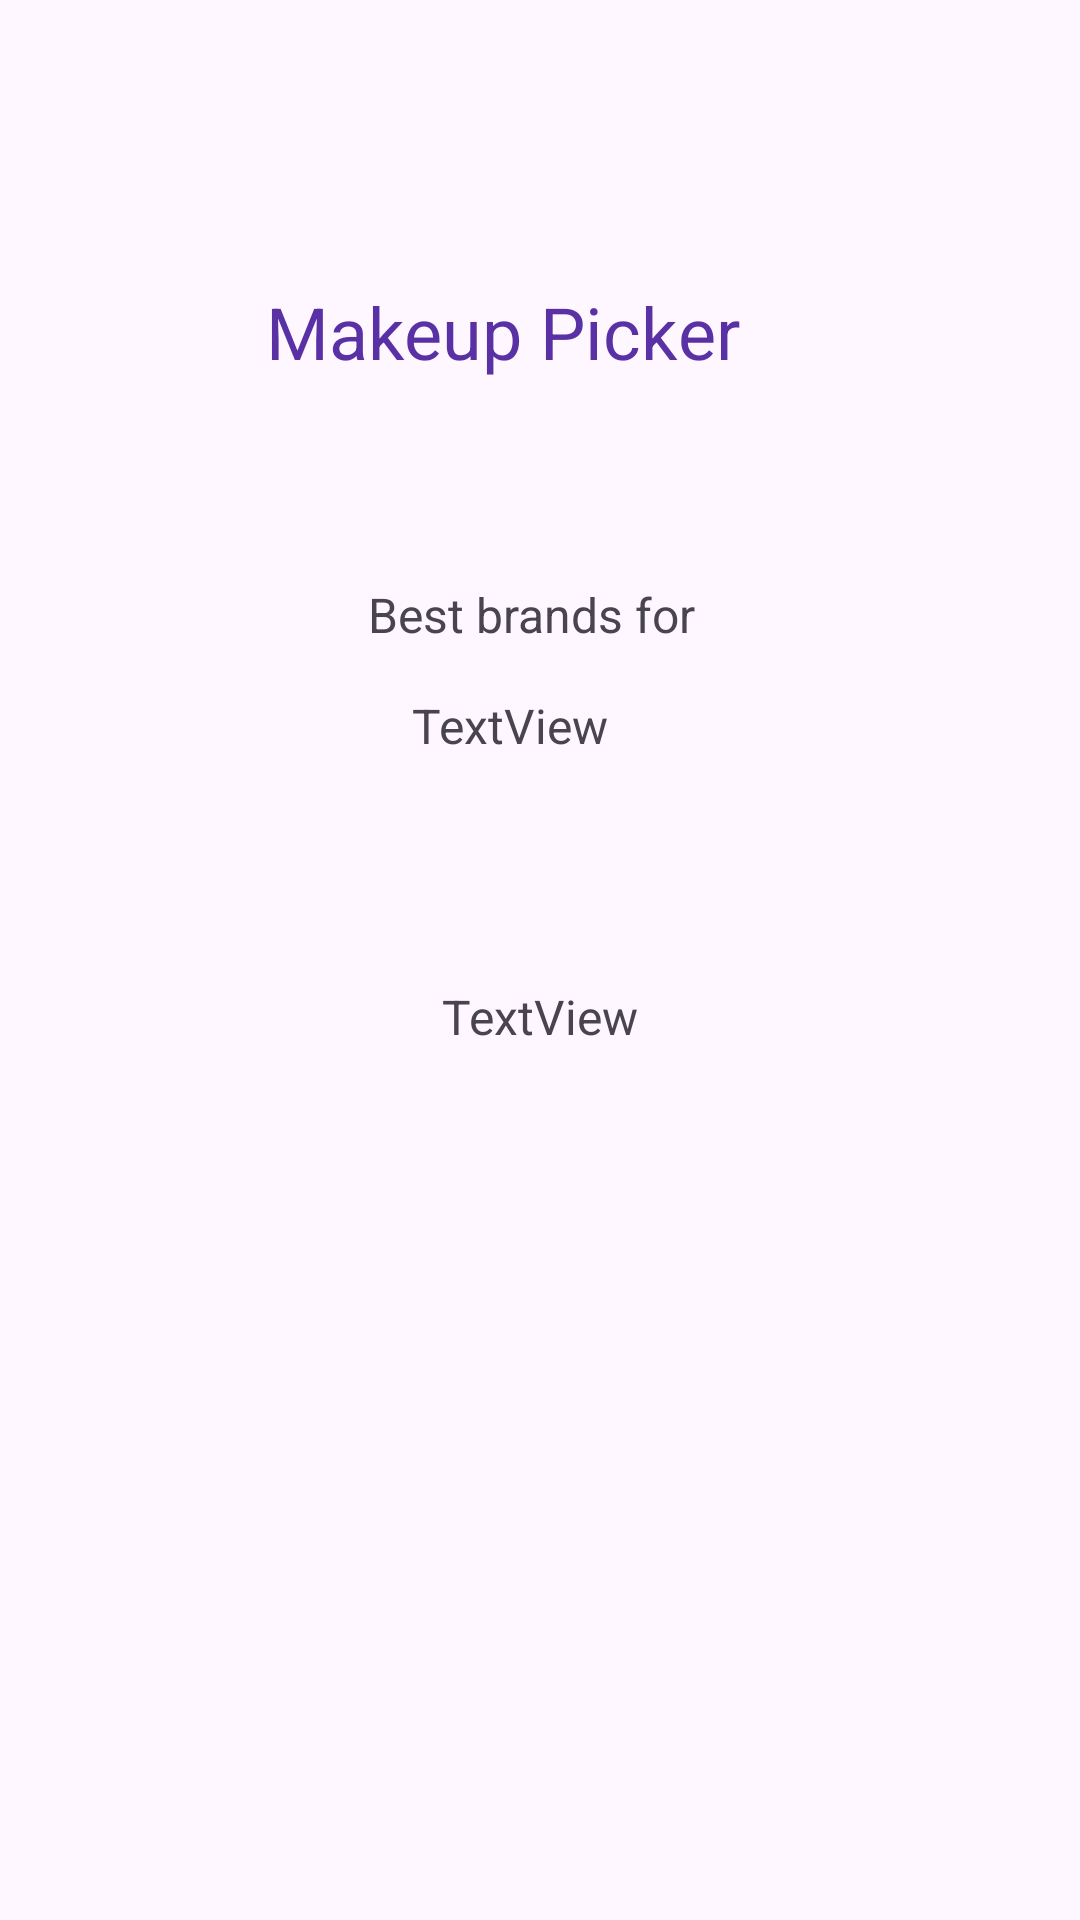

Reconstruct the res/layout file that produces this screen, plus the resources it refers to.
<!-- AndroidManifest.xml: application theme Theme.DoubleActivityApp -->
<!-- res/layout/activity_2.xml -->
<?xml version="1.0" encoding="utf-8"?>
<androidx.constraintlayout.widget.ConstraintLayout xmlns:android="http://schemas.android.com/apk/res/android"
    xmlns:app="http://schemas.android.com/apk/res-auto"
    xmlns:tools="http://schemas.android.com/tools"
    android:id="@+id/main"
    android:layout_width="match_parent"
    android:layout_height="match_parent"
    tools:context=".Activity2">

    <TextView
        android:id="@+id/AppName"
        android:layout_width="183dp"
        android:layout_height="47dp"
        android:text="Makeup Picker"
        android:textColor="#5A31A4"
        android:textFontWeight="@integer/material_motion_duration_long_2"
        android:textSize="24sp"
        android:textStyle="bold"
        app:layout_constraintBottom_toBottomOf="parent"
        app:layout_constraintEnd_toEndOf="parent"
        app:layout_constraintStart_toStartOf="parent"
        app:layout_constraintTop_toTopOf="parent"
        app:layout_constraintVertical_bias="0.159" />

    <TextView
        android:id="@+id/T1_products"
        android:layout_width="115dp"
        android:layout_height="37dp"
        android:text="Best brands for "
        android:textFontWeight="@integer/material_motion_duration_long_2"
        android:textSize="16sp"
        android:textStyle="bold"
        app:layout_constraintBottom_toBottomOf="parent"
        app:layout_constraintEnd_toEndOf="parent"
        app:layout_constraintStart_toStartOf="parent"
        app:layout_constraintTop_toBottomOf="@+id/AppName"
        app:layout_constraintVertical_bias="0.114" />

    <TextView
        android:id="@+id/T1_brands"
        android:layout_width="wrap_content"
        android:layout_height="wrap_content"
        android:text="TextView"
        android:textFontWeight="@integer/material_motion_duration_long_2"
        android:textSize="16sp"
        android:textStyle="bold"
        app:layout_constraintBottom_toBottomOf="parent"
        app:layout_constraintEnd_toEndOf="parent"
        app:layout_constraintStart_toStartOf="parent"
        app:layout_constraintTop_toBottomOf="@+id/T1_products"
        app:layout_constraintVertical_bias="0.25" />

    <TextView
        android:id="@+id/productName"
        android:layout_width="84dp"
        android:layout_height="37dp"
        android:text="TextView"
        android:textFontWeight="@integer/material_motion_duration_long_2"
        android:textSize="16sp"
        android:textStyle="bold"
        app:layout_constraintBottom_toTopOf="@+id/T1_brands"
        app:layout_constraintEnd_toEndOf="parent"
        app:layout_constraintHorizontal_bias="0.498"
        app:layout_constraintStart_toStartOf="parent"
        app:layout_constraintTop_toBottomOf="@+id/T1_products"
        app:layout_constraintVertical_bias="0.0" />
</androidx.constraintlayout.widget.ConstraintLayout>
<!-- resources referenced by this layout -->
<resources>
  <style name="Theme.DoubleActivityApp" parent="Base.Theme.DoubleActivityApp" />
  <style name="Base.Theme.DoubleActivityApp" parent="Theme.Material3.DayNight.NoActionBar">
          
          
      </style>
</resources>
